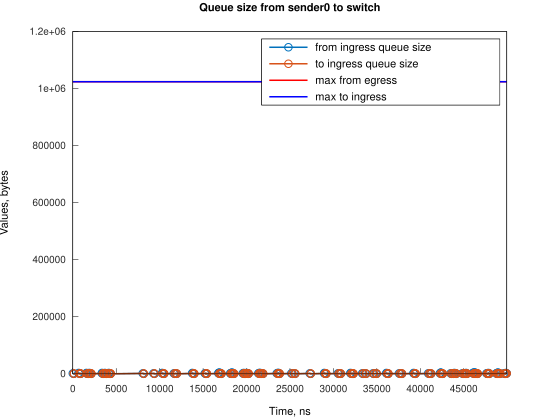

The table this chart was drawn from, first rows:
Time, from_ingress_queue_size, to_ingress_queue_size
0, 1500, nan
111.8, 0, 1500
117.8, 0, 0
673.7, 1500, 0
674.7, 3000, 0
785.5, 1500, 0
897.2, 0, 1500
902.1, 0, 0
1567, 1500, 0
1568, 3000, 0
1679, 1500, 0
1790, 0, 1500
1796, 0, 0
1905, 1500, 0
1906, 3000, 0
2017, 1500, 1500
2023, 1500, 0
2129, 0, 1500
2129, 0, 0
3355, 1500, 0
3356, 3000, 0
3467, 1500, 0
3578, 0, 0
3689, 1500, 0
3690, 3000, 0
3801, 1500, 1500
3802, 1500, 0
3913, 0, 1500
3914, 0, 0
4136, 1500, 0
4137, 3000, 0
4248, 1500, 1500
4249, 1500, 0
4360, 0, 1500
4365, 0, 0
8053, 1500, 0
8165, 0, 1500
8165, 0, 0
9277, 1500, 0
9389, 0, 1500
9390, 0, 0
10283, 1500, 0
10284, 3000, 0
10395, 1500, 1500
10396, 1500, 0
10506, 0, 1500
10507, 0, 0
11625, 1500, 0
11737, 0, 0
11852, 1500, 0
11963, 0, 1500
11965, 0, 0
13752, 1500, 0
13754, 3000, 0
13864, 1500, 1500
13865, 1500, 0
13976, 0, 0
15200, 1500, 0
15312, 1500, 1500
15313, 1500, 0
... 170 more rows
